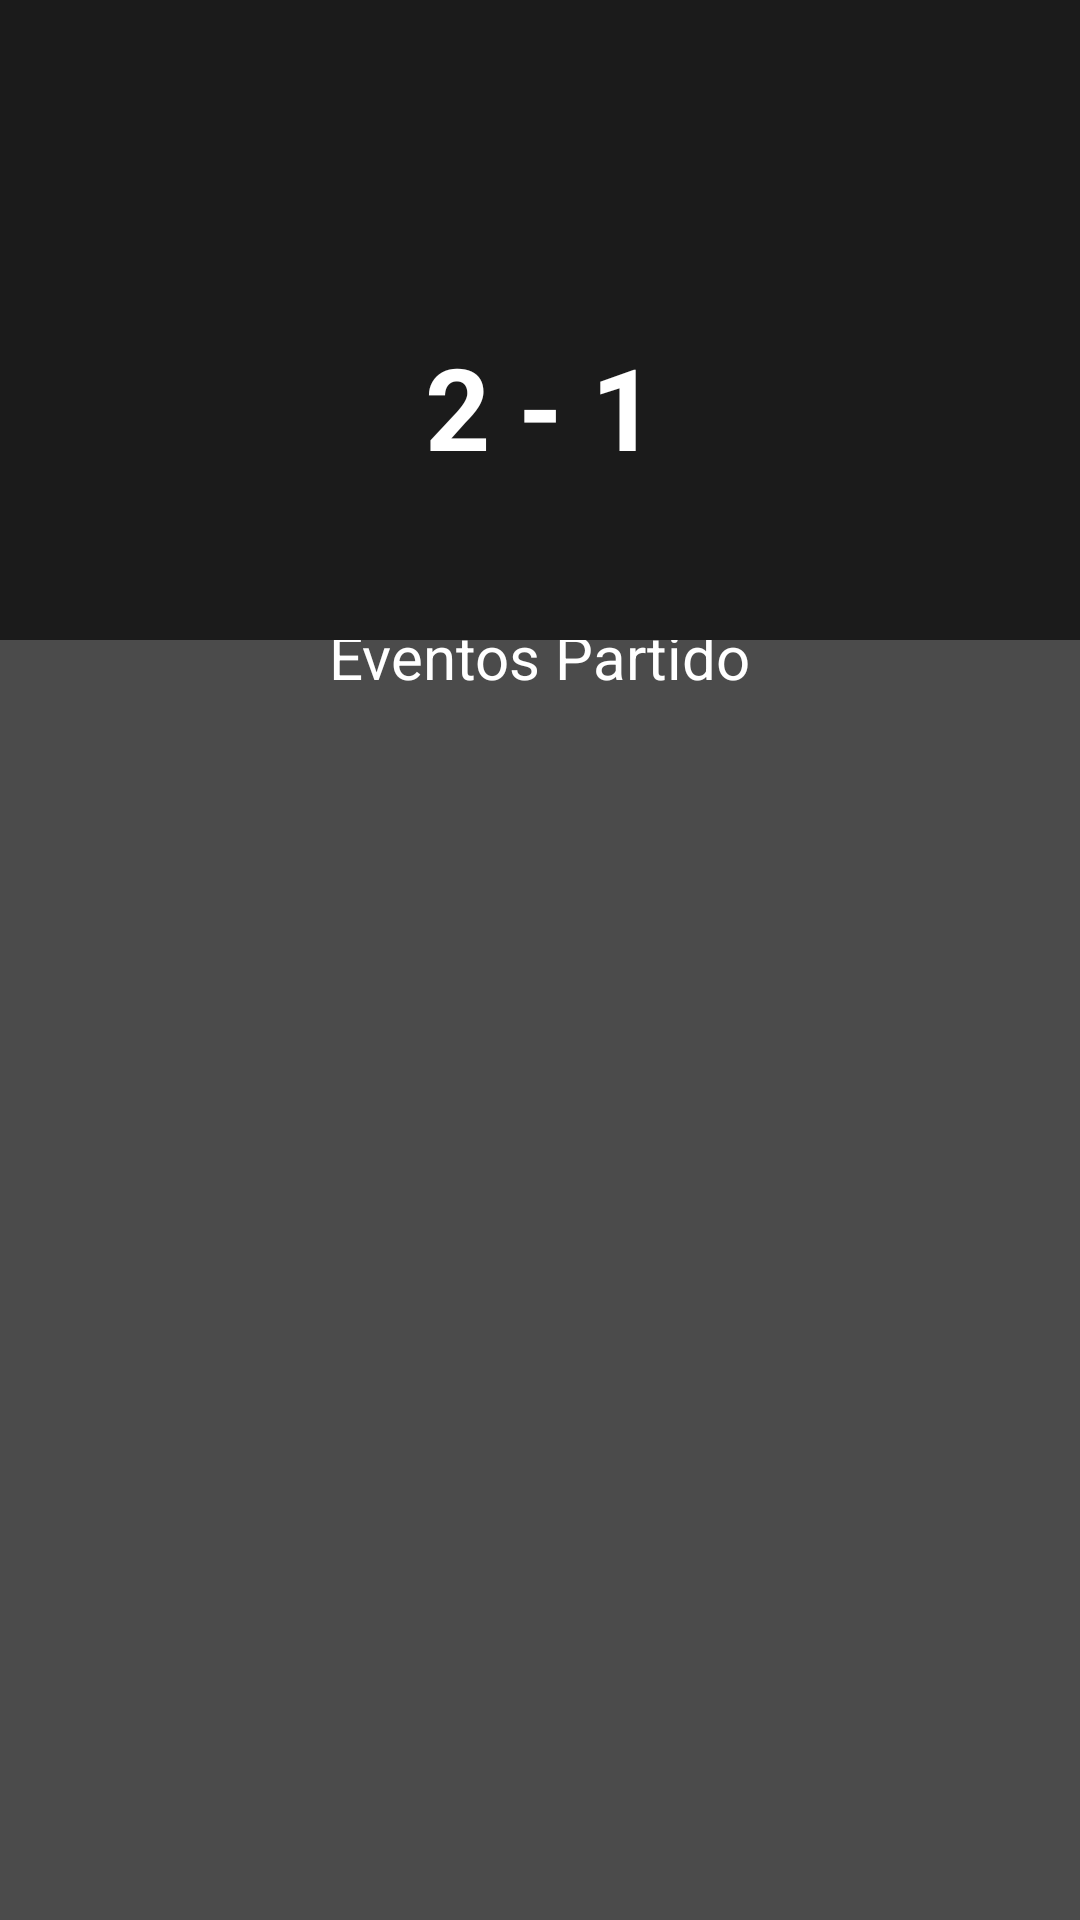

This screen was rendered from an Android layout file. Write that file and the resources it references.
<!-- AndroidManifest.xml: application theme Theme.GolMaster -->
<!-- res/layout/activity_main.xml -->
<LinearLayout
    xmlns:android="http://schemas.android.com/apk/res/android"
    android:layout_width="match_parent"
    android:layout_height="match_parent"
    android:orientation="vertical"
    android:background="#4B4B4B">

    <RelativeLayout
        android:layout_width="match_parent"
        android:layout_height="0dp"
        android:layout_weight="1"
        android:background="#1B1B1B">

        <ImageButton
            android:id="@+id/button_arrow_back"
            android:layout_width="50dp"
            android:layout_height="50dp"
            android:layout_alignParentStart="true"
            android:layout_alignParentTop="true"
            android:layout_margin="16dp"
            android:background="?attr/selectableItemBackgroundBorderless"
            android:src="@drawable/arrow_back_24_white" />

        <LinearLayout
            android:layout_width="match_parent"
            android:layout_height="match_parent"
            android:gravity="center"
            android:orientation="vertical">

            

            <LinearLayout
                android:layout_width="match_parent"
                android:layout_height="170dp"
                android:layout_marginTop="50dp"
                android:gravity="center"
                android:orientation="horizontal"
                android:weightSum="3">

                <ImageView
                    android:id="@+id/ivEscudoLocal"
                    android:layout_width="0dp"
                    android:layout_height="170dp"
                    android:layout_weight="1"
                    android:contentDescription="Escudo del equipo local"
                    android:scaleType="centerInside" />

                <TextView
                    android:id="@+id/tvResultado"
                    android:layout_width="0dp"
                    android:layout_height="43dp"
                    android:layout_weight="1"
                    android:gravity="center"
                    android:text="2 - 1"
                    android:textColor="@color/white"
                    android:textSize="38sp"
                    android:textStyle="bold" />

                
                <ImageView
                    android:id="@+id/ivEscudoVisitante"
                    android:layout_width="0dp"
                    android:layout_height="170dp"
                    android:layout_weight="1"
                    android:contentDescription="Escudo del equipo visitante"
                    android:scaleType="centerInside" />
            </LinearLayout>

            <TextView
                android:id="@+id/tvFechaHora"
                android:layout_width="wrap_content"
                android:layout_height="wrap_content"
                android:layout_marginTop="8dp"
                android:gravity="center"
                android:text="Fecha y hora"
                android:textColor="@color/white"
                android:textSize="16sp"
                android:visibility="gone" />
        </LinearLayout>
    </RelativeLayout>

    
    <LinearLayout
        android:layout_width="match_parent"
        android:layout_height="0dp"
        android:layout_weight="2"
        android:orientation="vertical"
        android:gravity="center">
        

        <TextView
            android:id="@+id/rvEventosPartido"
            android:layout_width="wrap_content"
            android:layout_height="30dp"
            android:layout_marginTop="20dp"
            android:textSize="20dp"
            android:text="Eventos Partido"
            android:textColor="@color/white"/>

        <androidx.recyclerview.widget.RecyclerView
            android:id="@+id/rvEventos"
            android:layout_width="411dp"
            android:layout_height="433dp"
            android:scrollbars="vertical" />
    </LinearLayout>
</LinearLayout>
<!-- resources referenced by this layout -->
<resources>
  <style name="Theme.GolMaster" parent="Base.Theme.GolMaster" />
  <style name="Base.Theme.GolMaster" parent="Theme.Material3.DayNight.NoActionBar">
          
          
      </style>
  <!-- not gathered from this repository: default colours our renderer supplied (Android Studio template values) -->
  <color name="white">#FFFFFFFF</color>
</resources>
